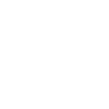
t = 0.00 s
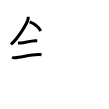
t = 4.00 s
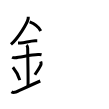
t = 8.00 s
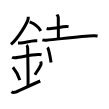
t = 12.00 s
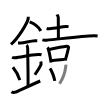
t = 15.50 s
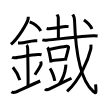
t = 20.00 s

The animated SVG that drew these frames (rendered in a browser with its animation timeline set to each time). Animation: 20 SMIL elements (animate=20); one cycle of 20.00 s.

<svg width="109px" height="109px" viewBox="0 0 px 109px" xmlns="http://www.w3.org/2000/svg" xmlns:xlink="http://www.w3.org/1999/xlink" xml:space="preserve" version="1.1"  baseProfile="full">
<path d="M28.25,16.74c0,0.7,0.04,1.26-0.13,2.11c-0.92,4.39-9.66,19.03-17.15,25.53" style="fill:none;stroke:black;stroke-width:3;opacity:0">
  <animate attributeType="CSS" attributeName="opacity" from="0" to="1" begin="0s" dur="1s" repeatCount="0" fill="freeze" />
</path>
<path d="M29.64,21.96c4.02,1.46,9.15,5.35,11.11,9.04" style="fill:none;stroke:black;stroke-width:3;opacity:0">
  <animate attributeType="CSS" attributeName="opacity" from="0" to="1" begin="1s" dur="1s" repeatCount="0" fill="freeze" />
</path>
<path d="M18,43c1.5,0,2.18,0.09,2.67,0.06C25,42.74,30,41.03,35.1,40.8c0.74-0.03,0.9-0.05,2.15-0.05" style="fill:none;stroke:black;stroke-width:3;opacity:0">
  <animate attributeType="CSS" attributeName="opacity" from="0" to="1" begin="2s" dur="1s" repeatCount="0" fill="freeze" />
</path>
<path d="M12.09,57.31c0.59,0.33,2.56,0.48,3.17,0.43c5.49-0.49,15.74-2.99,22.78-3.17c0.75-0.02,2.38-0.13,3.49,0.15" style="fill:none;stroke:black;stroke-width:3;opacity:0">
  <animate attributeType="CSS" attributeName="opacity" from="0" to="1" begin="3s" dur="1s" repeatCount="0" fill="freeze" />
</path>
<path d="M26.45,45.19c1.24,0.78,1.24,2.52,1.24,3.14c0,4.35,0.62,33.63,0.31,37.98" style="fill:none;stroke:black;stroke-width:3;opacity:0">
  <animate attributeType="CSS" attributeName="opacity" from="0" to="1" begin="4s" dur="1s" repeatCount="0" fill="freeze" />
</path>
<path d="M12.89,67.26c4.08,4.85,6.07,10.11,6.9,12.94" style="fill:none;stroke:black;stroke-width:3;opacity:0">
  <animate attributeType="CSS" attributeName="opacity" from="0" to="1" begin="5s" dur="1s" repeatCount="0" fill="freeze" />
</path>
<path d="M40.7,61.55c0.3,0.84,0.46,2.06,0.34,2.76c-0.3,1.81-2.71,5.13-6.12,10.47" style="fill:none;stroke:black;stroke-width:3;opacity:0">
  <animate attributeType="CSS" attributeName="opacity" from="0" to="1" begin="6s" dur="1s" repeatCount="0" fill="freeze" />
</path>
<path d="M11.5,91.79c1.25,0.94,2.75,0.7,4.5,0.24c1.29-0.35,11.25-5.4,24.25-11.03" style="fill:none;stroke:black;stroke-width:3;opacity:0">
  <animate attributeType="CSS" attributeName="opacity" from="0" to="1" begin="7s" dur="1s" repeatCount="0" fill="freeze" />
</path>
<path d="M46.63,28.5c0.73,0.21,2.06,0.25,2.8,0.21c5.1-0.3,11.79-1.77,16.58-2.22c1.21-0.11,1.95,0.1,2.55,0.2" style="fill:none;stroke:black;stroke-width:3;opacity:0">
  <animate attributeType="CSS" attributeName="opacity" from="0" to="1" begin="8s" dur="1s" repeatCount="0" fill="freeze" />
</path>
<path d="M57.07,14.51c0.08,0.28,1.23,1.47,1.23,3.27c0,11.59,0.1,5.31,0.1,20.63" style="fill:none;stroke:black;stroke-width:3;opacity:0">
  <animate attributeType="CSS" attributeName="opacity" from="0" to="1" begin="9s" dur="1s" repeatCount="0" fill="freeze" />
</path>
<path d="M42.38,39.92c1.05,0.29,2.99,0.39,4.03,0.29c14.4-1.37,35.87-4.1,47.51-4.48c1.75-0.06,2.8,0.14,3.68,0.29" style="fill:none;stroke:black;stroke-width:3;opacity:0">
  <animate attributeType="CSS" attributeName="opacity" from="0" to="1" begin="10s" dur="1s" repeatCount="0" fill="freeze" />
</path>
<path d="M47.25,47.63c0.31,0.26,0.62,0.47,0.76,0.79c1.06,2.54,2.34,9.53,3.06,14.08" style="fill:none;stroke:black;stroke-width:3;opacity:0">
  <animate attributeType="CSS" attributeName="opacity" from="0" to="1" begin="11s" dur="1s" repeatCount="0" fill="freeze" />
</path>
<path d="M49.16,49.46c6.27-1.37,13.91-2.88,17.51-3.23c1.31-0.13,2.1,0.75,1.91,1.49c-0.78,3.07-1.69,6.77-2.84,11.01" style="fill:none;stroke:black;stroke-width:3;opacity:0">
  <animate attributeType="CSS" attributeName="opacity" from="0" to="1" begin="12s" dur="1s" repeatCount="0" fill="freeze" />
</path>
<path d="M51.21,60.78c4.22-0.39,10.04-1.06,15.83-1.66" style="fill:none;stroke:black;stroke-width:3;opacity:0">
  <animate attributeType="CSS" attributeName="opacity" from="0" to="1" begin="13s" dur="1s" repeatCount="0" fill="freeze" />
</path>
<path d="M50.02,68.28c1.67,2.23,4.32,9.15,4.74,12.61" style="fill:none;stroke:black;stroke-width:3;opacity:0">
  <animate attributeType="CSS" attributeName="opacity" from="0" to="1" begin="14s" dur="1s" repeatCount="0" fill="freeze" />
</path>
<path d="M65.79,64.64c0.02,0.45,0.04,1.16-0.04,1.8c-0.43,3.81-2.87,12.16-6.22,17.27" style="fill:none;stroke:black;stroke-width:3;opacity:0">
  <animate attributeType="CSS" attributeName="opacity" from="0" to="1" begin="15s" dur="1s" repeatCount="0" fill="freeze" />
</path>
<path d="M45,88.96c0.7,0.79,2.11,1.2,4.22,0.17c5.86-2.88,16.42-8.01,22.28-10.88" style="fill:none;stroke:black;stroke-width:3;opacity:0">
  <animate attributeType="CSS" attributeName="opacity" from="0" to="1" begin="16s" dur="1s" repeatCount="0" fill="freeze" />
</path>
<path d="M72.72,14.5c0.93,1.68,1.69,2.14,1.81,5.75c0.98,30.5,5.23,59,18.41,70.9c3.89,3.51,3.14,0.72,2.67-6.71" style="fill:none;stroke:black;stroke-width:3;opacity:0">
  <animate attributeType="CSS" attributeName="opacity" from="0" to="1" begin="17s" dur="1s" repeatCount="0" fill="freeze" />
</path>
<path d="M90.88,44.72c0.07,1.09,0.23,2.83-0.14,4.37c-2.4,9.9-10.24,30.01-23.67,42.38" style="fill:none;stroke:black;stroke-width:3;opacity:0">
  <animate attributeType="CSS" attributeName="opacity" from="0" to="1" begin="18s" dur="1s" repeatCount="0" fill="freeze" />
</path>
<path d="M83.93,20.09c2.61,1.79,6.78,5.87,8,8.93" style="fill:none;stroke:black;stroke-width:3;opacity:0">
  <animate attributeType="CSS" attributeName="opacity" from="0" to="1" begin="19s" dur="1s" repeatCount="0" fill="freeze" />
</path>
</svg>
